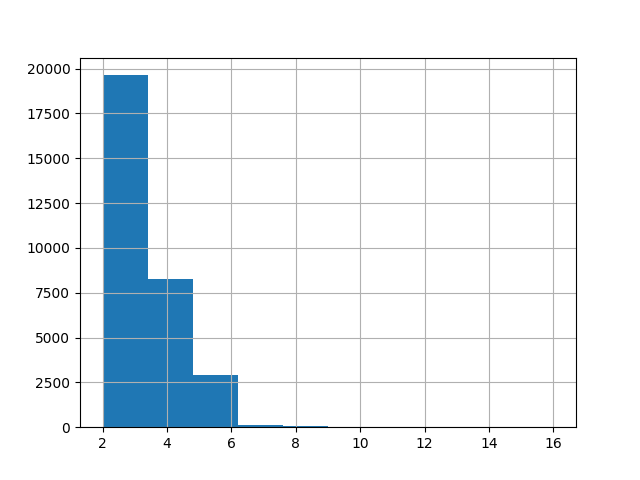

The table this chart was drawn from, first rows:
, 0
count, 31000
mean, 3.309
std, 1.009
min, 2.0
25%, 3.0
50%, 3.0
75%, 4.0
max, 16.0
